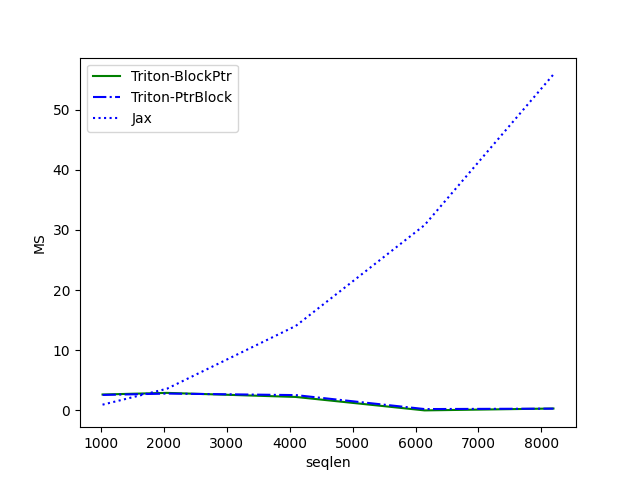

The table this chart was drawn from, first rows:
seqlen, Triton-BlockPtr, Triton-PtrBlock, Jax
1024, 2.644, 2.572, 0.9527
2048, 2.913, 2.799, 3.603
4096, 2.237, 2.543, 14.04
6144, 0.001536, 0.2232, 30.81
8192, 0.3144, 0.2949, 55.84
